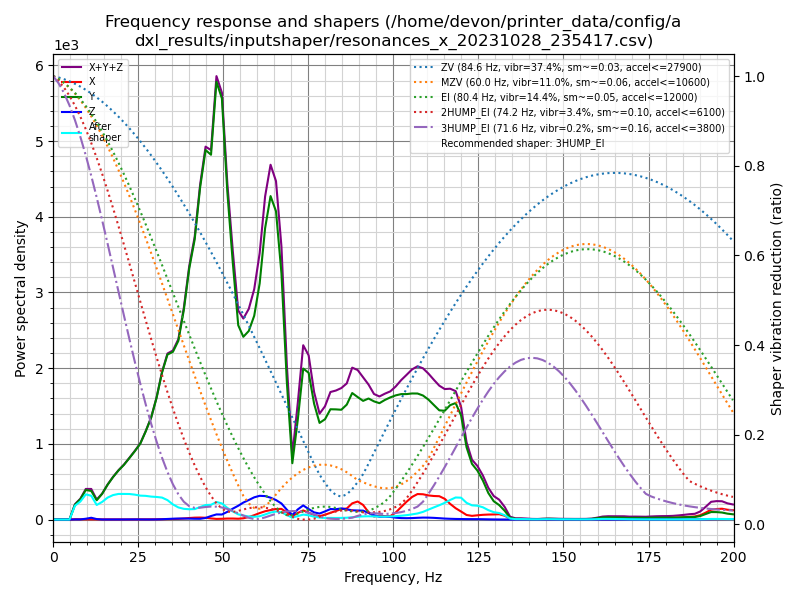

Data behind this chart, as committed beside it:
freq, psd_x, psd_y, psd_z, psd_xyz
0.0, 1.149e+01, 2.547e+02, 8.166e+00, 2.743e+02
1.6, 2.847e+01, 1.603e+02, 1.136e+01, 2.002e+02
3.2, 2.892e+01, 3.599e+01, 9.345e+00, 7.425e+01
4.8, 2.986e+01, 3.968e+02, 9.804e+00, 4.365e+02
6.4, 3.102e+01, 1.272e+03, 1.108e+01, 1.314e+03
8.0, 3.015e+01, 2.187e+03, 1.571e+01, 2.233e+03
9.6, 3.110e+01, 3.788e+03, 1.036e+02, 3.923e+03
11.2, 3.023e+01, 4.272e+03, 2.658e+02, 4.568e+03
12.8, 3.287e+01, 3.291e+03, 8.079e+01, 3.405e+03
14.4, 3.132e+01, 4.926e+03, 1.635e+01, 4.973e+03
16.0, 3.301e+01, 7.400e+03, 1.635e+01, 7.449e+03
17.6, 3.547e+01, 9.925e+03, 2.020e+01, 9.981e+03
19.2, 3.845e+01, 1.251e+04, 2.280e+01, 1.257e+04
20.8, 3.927e+01, 1.510e+04, 2.585e+01, 1.517e+04
22.4, 4.122e+01, 1.827e+04, 3.839e+01, 1.835e+04
24.0, 5.388e+01, 2.176e+04, 5.070e+01, 2.187e+04
25.6, 6.516e+01, 2.574e+04, 4.294e+01, 2.585e+04
27.2, 7.199e+01, 3.178e+04, 3.447e+01, 3.189e+04
28.8, 8.274e+01, 3.888e+04, 3.614e+01, 3.900e+04
30.4, 1.001e+02, 4.907e+04, 6.186e+01, 4.923e+04
32.0, 1.458e+02, 6.233e+04, 1.314e+02, 6.261e+04
33.6, 2.064e+02, 7.345e+04, 2.600e+02, 7.392e+04
35.2, 2.450e+02, 7.821e+04, 3.915e+02, 7.884e+04
36.8, 3.347e+02, 8.713e+04, 4.836e+02, 8.795e+04
38.4, 5.391e+02, 1.065e+05, 5.175e+02, 1.076e+05
40.0, 8.132e+02, 1.330e+05, 5.083e+02, 1.343e+05
41.6, 1.045e+03, 1.543e+05, 4.475e+02, 1.558e+05
43.2, 1.148e+03, 1.900e+05, 4.367e+02, 1.916e+05
44.8, 1.069e+03, 2.192e+05, 9.321e+02, 2.212e+05
46.4, 7.026e+02, 2.241e+05, 2.158e+03, 2.270e+05
48.0, 4.074e+02, 2.782e+05, 3.259e+03, 2.818e+05
49.6, 5.089e+02, 2.765e+05, 3.309e+03, 2.803e+05
51.2, 6.811e+02, 2.219e+05, 5.227e+03, 2.278e+05
52.8, 7.045e+02, 1.795e+05, 7.612e+03, 1.878e+05
54.4, 5.957e+02, 1.399e+05, 9.934e+03, 1.505e+05
55.9, 9.273e+02, 1.352e+05, 1.257e+04, 1.487e+05
57.5, 1.904e+03, 1.435e+05, 1.487e+04, 1.603e+05
59.1, 3.423e+03, 1.594e+05, 1.738e+04, 1.802e+05
60.7, 5.202e+03, 1.897e+05, 1.907e+04, 2.140e+05
62.3, 6.847e+03, 2.402e+05, 1.934e+04, 2.664e+05
63.9, 8.012e+03, 2.735e+05, 1.850e+04, 3.000e+05
65.5, 9.165e+03, 2.672e+05, 1.689e+04, 2.933e+05
67.1, 9.459e+03, 2.186e+05, 1.426e+04, 2.423e+05
68.7, 6.589e+03, 1.244e+05, 8.909e+03, 1.399e+05
70.3, 3.091e+03, 5.239e+04, 4.255e+03, 5.974e+04
71.9, 6.269e+03, 9.486e+04, 9.628e+03, 1.108e+05
73.5, 8.859e+03, 1.468e+05, 1.375e+04, 1.695e+05
75.1, 6.812e+03, 1.458e+05, 1.042e+04, 1.631e+05
76.7, 4.536e+03, 1.175e+05, 7.267e+03, 1.293e+05
78.3, 3.459e+03, 1.001e+05, 6.223e+03, 1.097e+05
79.9, 5.062e+03, 1.060e+05, 8.596e+03, 1.197e+05
81.5, 7.290e+03, 1.189e+05, 1.134e+04, 1.375e+05
83.1, 9.358e+03, 1.211e+05, 1.135e+04, 1.418e+05
84.7, 1.177e+04, 1.230e+05, 1.249e+04, 1.473e+05
86.3, 1.259e+04, 1.312e+05, 1.162e+04, 1.554e+05
87.9, 1.882e+04, 1.471e+05, 1.076e+04, 1.766e+05
89.5, 2.136e+04, 1.450e+05, 1.072e+04, 1.770e+05
91.1, 1.759e+04, 1.430e+05, 1.074e+04, 1.714e+05
92.7, 8.977e+03, 1.484e+05, 8.126e+03, 1.655e+05
94.3, 3.706e+03, 1.474e+05, 5.459e+03, 1.566e+05
... 66 more rows
